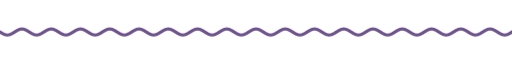
t = 0.00 s
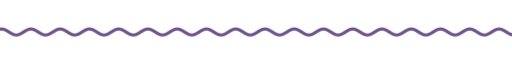
t = 1.67 s
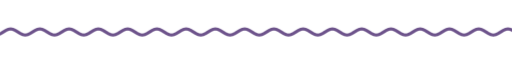
t = 3.33 s
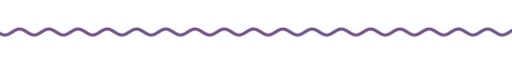
t = 5.00 s
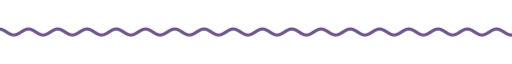
t = 6.67 s
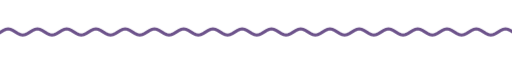
t = 8.33 s

The animated SVG that drew these frames (rendered in a browser with its animation timeline set to each time). Animation: 9 CSS @keyframes rules; frames cover the first 8.33 s, repeats indefinitely.

<svg xmlns="http://www.w3.org/2000/svg" xmlns:xlink="http://www.w3.org/1999/xlink" width="840" height="28" viewBox="0 0 840 28" role="img" aria-label="divider"><title>divider</title><style>text{font-family:G,R,'Google Sans','Segoe UI',Roboto,sans-serif;font-variation-settings:'ROND' 100}
.up{animation:up .8s cubic-bezier(.05,.7,.1,1) both}
.pop{transform-box:fill-box;transform-origin:center;animation:pop .6s cubic-bezier(.34,1.56,.64,1) both}
.fade{animation:fade .9s ease both}
.spin{transform-box:fill-box;transform-origin:center;animation:spin 40s linear infinite}
.spin-r{transform-box:fill-box;transform-origin:center;animation:spin 28s linear infinite reverse}
.bob{transform-box:fill-box;transform-origin:center;animation:bob 7s ease-in-out infinite}
.grow{transform-box:fill-box;transform-origin:left center;animation:grow 1.1s cubic-bezier(.2,0,0,1) both}
.wght{animation:wght 1.6s cubic-bezier(.2,0,0,1) .2s both}
.wave{animation:wave 2.4s linear infinite}
.blink{animation:blink 1s step-end infinite}
@keyframes blink{50%{opacity:0}}
@keyframes up{from{opacity:0;transform:translateY(14px)}to{opacity:1;transform:none}}
@keyframes pop{from{opacity:0;transform:scale(.6)}to{opacity:1;transform:scale(1)}}
@keyframes fade{from{opacity:0}to{opacity:1}}
@keyframes spin{to{transform:rotate(360deg)}}
@keyframes bob{0%,100%{transform:translateY(0) rotate(0)}50%{transform:translateY(-10px) rotate(12deg)}}
@keyframes grow{from{transform:scaleX(0)}to{transform:scaleX(1)}}
@keyframes wght{from{font-variation-settings:'ROND' 100,'wght' 400}to{font-variation-settings:'ROND' 100,'wght' 760}}
@keyframes wave{from{transform:translateX(0)}to{transform:translateX(-48px)}}
@media (prefers-reduced-motion:reduce){*{animation:none!important}}</style><clipPath id="w"><rect x="0" y="0" width="840" height="28"/></clipPath><g clip-path="url(#w)"><path class="wave" d="M0 14.0 L4 16.5 L8 18.3 L12 19.0 L16 18.3 L20 16.5 L24 14.0 L28 11.5 L32 9.7 L36 9.0 L40 9.7 L44 11.5 L48 14.0 L52 16.5 L56 18.3 L60 19.0 L64 18.3 L68 16.5 L72 14.0 L76 11.5 L80 9.7 L84 9.0 L88 9.7 L92 11.5 L96 14.0 L100 16.5 L104 18.3 L108 19.0 L112 18.3 L116 16.5 L120 14.0 L124 11.5 L128 9.7 L132 9.0 L136 9.7 L140 11.5 L144 14.0 L148 16.5 L152 18.3 L156 19.0 L160 18.3 L164 16.5 L168 14.0 L172 11.5 L176 9.7 L180 9.0 L184 9.7 L188 11.5 L192 14.0 L196 16.5 L200 18.3 L204 19.0 L208 18.3 L212 16.5 L216 14.0 L220 11.5 L224 9.7 L228 9.0 L232 9.7 L236 11.5 L240 14.0 L244 16.5 L248 18.3 L252 19.0 L256 18.3 L260 16.5 L264 14.0 L268 11.5 L272 9.7 L276 9.0 L280 9.7 L284 11.5 L288 14.0 L292 16.5 L296 18.3 L300 19.0 L304 18.3 L308 16.5 L312 14.0 L316 11.5 L320 9.7 L324 9.0 L328 9.7 L332 11.5 L336 14.0 L340 16.5 L344 18.3 L348 19.0 L352 18.3 L356 16.5 L360 14.0 L364 11.5 L368 9.7 L372 9.0 L376 9.7 L380 11.5 L384 14.0 L388 16.5 L392 18.3 L396 19.0 L400 18.3 L404 16.5 L408 14.0 L412 11.5 L416 9.7 L420 9.0 L424 9.7 L428 11.5 L432 14.0 L436 16.5 L440 18.3 L444 19.0 L448 18.3 L452 16.5 L456 14.0 L460 11.5 L464 9.7 L468 9.0 L472 9.7 L476 11.5 L480 14.0 L484 16.5 L488 18.3 L492 19.0 L496 18.3 L500 16.5 L504 14.0 L508 11.5 L512 9.7 L516 9.0 L520 9.7 L524 11.5 L528 14.0 L532 16.5 L536 18.3 L540 19.0 L544 18.3 L548 16.5 L552 14.0 L556 11.5 L560 9.7 L564 9.0 L568 9.7 L572 11.5 L576 14.0 L580 16.5 L584 18.3 L588 19.0 L592 18.3 L596 16.5 L600 14.0 L604 11.5 L608 9.7 L612 9.0 L616 9.7 L620 11.5 L624 14.0 L628 16.5 L632 18.3 L636 19.0 L640 18.3 L644 16.5 L648 14.0 L652 11.5 L656 9.7 L660 9.0 L664 9.7 L668 11.5 L672 14.0 L676 16.5 L680 18.3 L684 19.0 L688 18.3 L692 16.5 L696 14.0 L700 11.5 L704 9.7 L708 9.0 L712 9.7 L716 11.5 L720 14.0 L724 16.5 L728 18.3 L732 19.0 L736 18.3 L740 16.5 L744 14.0 L748 11.5 L752 9.7 L756 9.0 L760 9.7 L764 11.5 L768 14.0 L772 16.5 L776 18.3 L780 19.0 L784 18.3 L788 16.5 L792 14.0 L796 11.5 L800 9.7 L804 9.0 L808 9.7 L812 11.5 L816 14.0 L820 16.5 L824 18.3 L828 19.0 L832 18.3 L836 16.5 L840 14.0 L844 11.5 L848 9.7 L852 9.0 L856 9.7 L860 11.5 L864 14.0 L868 16.5 L872 18.3 L876 19.0 L880 18.3 L884 16.5 L888 14.0 L892 11.5 L896 9.7 L900 9.0 L904 9.7 L908 11.5 L912 14.0 L916 16.5 L920 18.3 L924 19.0 L928 18.3 L932 16.5 L936 14.0" fill="none" stroke="#6d538b" stroke-width="5" stroke-linecap="round"/></g></svg>
